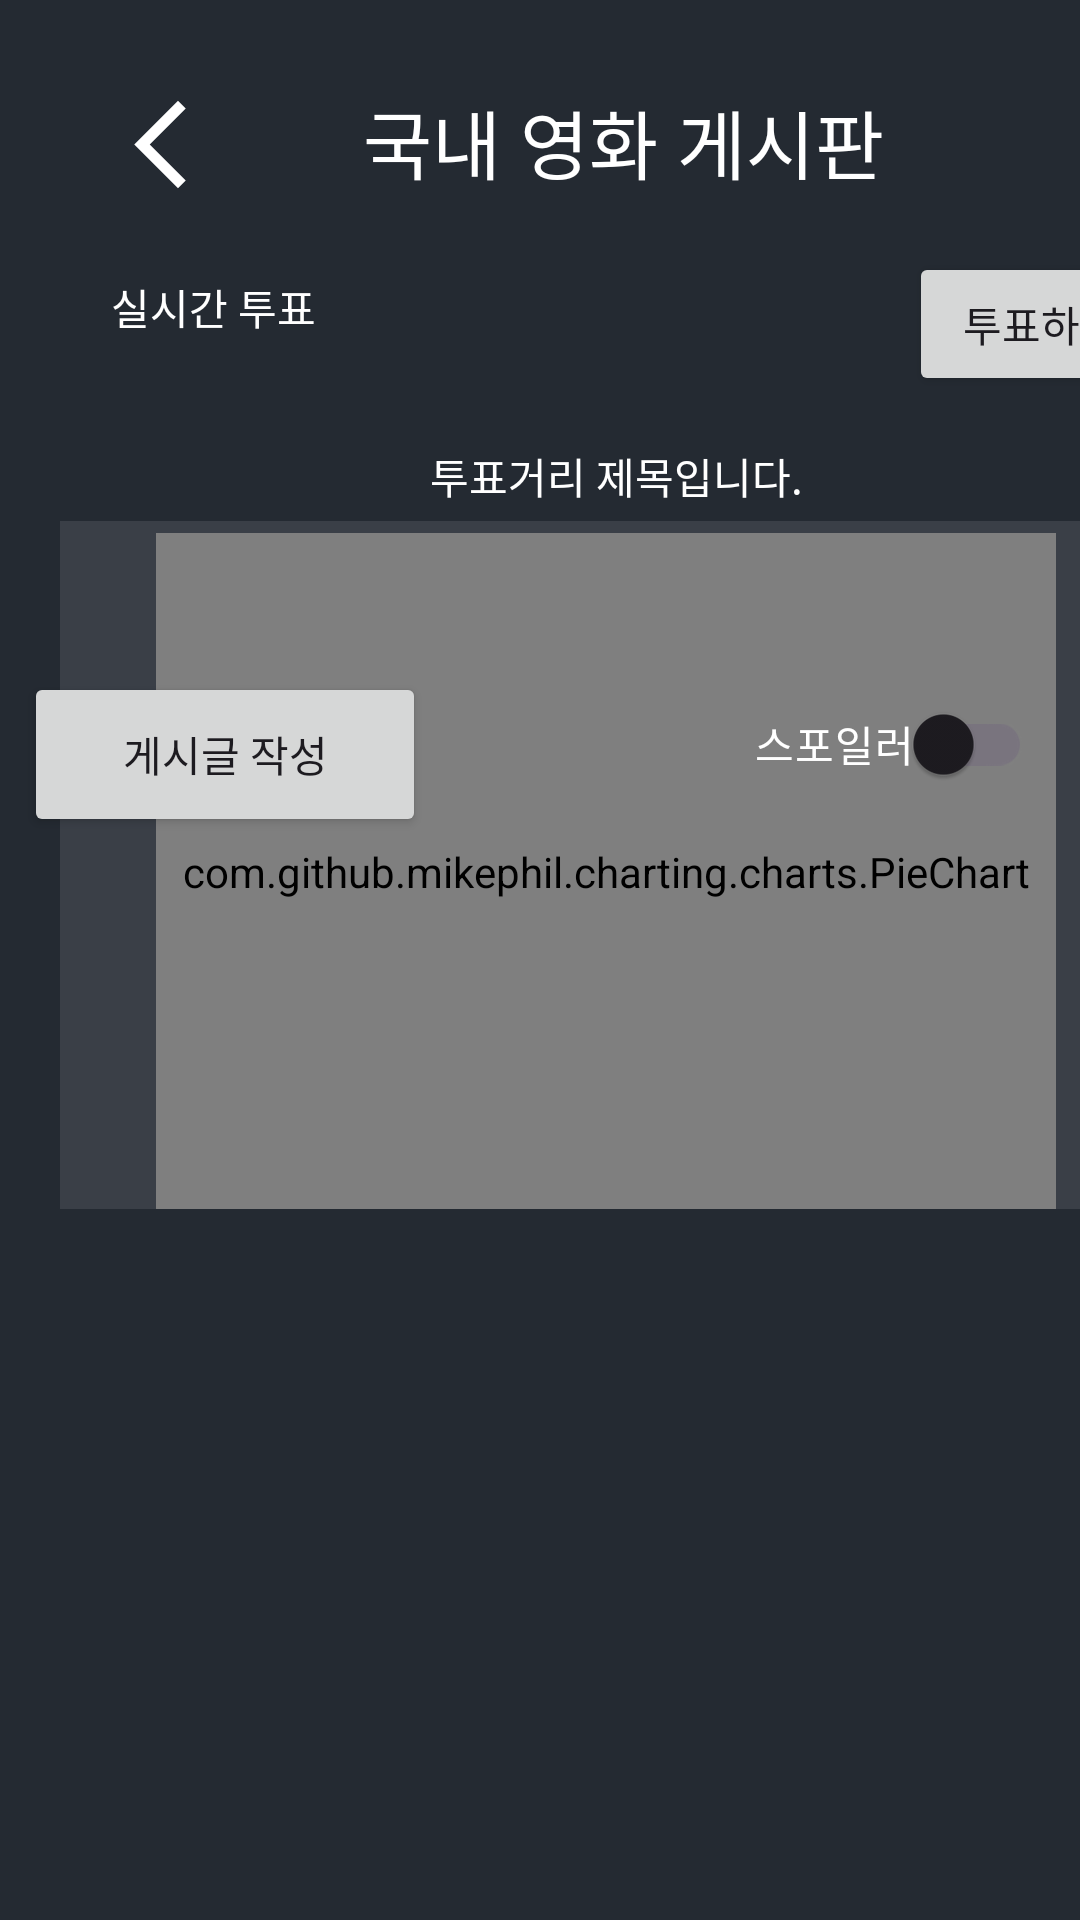

Produce the Android XML layout that renders to this screen, including the resource entries it uses.
<!-- AndroidManifest.xml: application theme Theme.CineLog -->
<!-- res/layout/activity_kor_community.xml -->
<?xml version="1.0" encoding="utf-8"?>
<androidx.constraintlayout.widget.ConstraintLayout
    xmlns:android="http://schemas.android.com/apk/res/android"
    xmlns:app="http://schemas.android.com/apk/res-auto"
    xmlns:tools="http://schemas.android.com/tools"
    android:id="@+id/main"
    android:layout_width="match_parent"
    android:layout_height="match_parent"
    android:background="#242A32"
    tools:context=".kor_Community">

    <LinearLayout
        android:id="@+id/linearLayout"
        android:layout_width="match_parent"
        android:layout_height="wrap_content"
        android:layout_marginTop="16dp"
        android:orientation="horizontal"
        app:layout_constraintStart_toStartOf="parent"
        app:layout_constraintTop_toTopOf="parent">

        <ImageView
            android:id="@+id/back_button"
            android:layout_width="35dp"
            android:layout_height="38dp"
            android:layout_marginStart="36dp"
            android:layout_marginTop="13dp"
            android:src="@drawable/baseline_arrow_back_ios_new_24" />

        <TextView
            android:layout_width="wrap_content"
            android:layout_height="wrap_content"
            android:layout_marginStart="50dp"
            android:layout_marginTop="13dp"
            android:text="국내 영화 게시판"
            android:textColor="#ffffff"
            android:textSize="25sp" />

    </LinearLayout>

    <RelativeLayout
        android:id="@+id/kor_vote"
        android:layout_width="371dp"
        android:layout_height="319dp"
        android:layout_alignParentLeft="true"
        android:layout_alignParentTop="true"
        android:layout_marginStart="20dp"
        android:layout_marginTop="84dp"
        android:clipToOutline="true"
        app:layout_constraintStart_toStartOf="parent"
        app:layout_constraintTop_toTopOf="parent">

        <TextView
            android:id="@+id/vote_title"
            android:layout_width="257dp"
            android:layout_height="30dp"
            android:layout_above="@+id/vote_layout"
            android:layout_centerHorizontal="true"
            android:text="투표거리 제목입니다."
            android:textColor="#FFFFFF"
            android:gravity="center"/>

        <TextView
            android:id="@+id/some_id"
            android:layout_width="wrap_content"
            android:layout_height="wrap_content"
            android:layout_alignParentLeft="true"
            android:layout_alignParentTop="true"
            android:layout_marginLeft="17dp"
            android:layout_marginTop="8dp"
            android:gravity="top"
            android:text="실시간 투표"
            android:textColor="#ffffff" />

        <Button
            android:id="@+id/vote_but"
            android:layout_width="wrap_content"
            android:layout_height="wrap_content"
            android:layout_alignParentRight="true"
            android:text="투표하기" />

        <androidx.constraintlayout.widget.ConstraintLayout
            android:id="@+id/vote_layout"
            android:layout_width="match_parent"
            android:layout_height="230dp"
            android:layout_alignParentBottom="true"
            android:layout_marginBottom="-1dp"
            android:background="#3A3F47">

            <com.github.mikephil.charting.charts.PieChart
                android:id="@+id/vote_result_pie_chart"
                android:layout_width="300dp"
                android:layout_height="match_parent"
                android:layout_marginStart="32dp"
                android:layout_marginTop="4dp"
                android:layout_weight="1"
                app:layout_constraintStart_toStartOf="parent"
                app:layout_constraintTop_toTopOf="parent">


            </com.github.mikephil.charting.charts.PieChart>


            
            
            
            
            
            
            
            
            
            
            


        </androidx.constraintlayout.widget.ConstraintLayout>

    </RelativeLayout>

    <androidx.constraintlayout.widget.ConstraintLayout
        android:layout_width="match_parent"
        android:layout_height="420dp"
        app:layout_constraintBottom_toBottomOf="parent"
        tools:layout_editor_absoluteX="0dp">


        <androidx.appcompat.widget.SwitchCompat
            android:id="@+id/spoiler_switch"
            android:layout_width="wrap_content"
            android:layout_height="wrap_content"
            android:layout_marginTop="4dp"
            android:layout_marginEnd="16dp"
            android:text="스포일러"
            android:textColor="#FFFFFF"
            app:layout_constraintEnd_toEndOf="parent"
            app:layout_constraintTop_toTopOf="parent" />

        <Button
            android:id="@+id/write"
            android:layout_width="134dp"
            android:layout_height="55dp"
            android:layout_marginStart="8dp"
            android:layout_marginTop="4dp"
            android:text="게시글 작성"
            app:layout_constraintStart_toStartOf="parent"
            app:layout_constraintTop_toTopOf="parent"
            />

        <androidx.recyclerview.widget.RecyclerView
            android:id="@+id/kor_community_recyclerview"
            android:layout_width="405dp"
            android:layout_height="340dp"
            app:layout_constraintBottom_toBottomOf="parent"
            app:layout_constraintStart_toStartOf="parent" />

    </androidx.constraintlayout.widget.ConstraintLayout>


</androidx.constraintlayout.widget.ConstraintLayout>
<!-- resources referenced by this layout -->
<resources>
  <!-- drawable baseline_arrow_back_ios_new_24 (drawable) -->
  <vector xmlns:android="http://schemas.android.com/apk/res/android" android:height="24dp" android:tint="#FFFFFF" android:viewportHeight="24" android:viewportWidth="24" android:width="24dp">
  
      <path android:fillColor="@color/white" android:pathData="M17.77,3.77l-1.77,-1.77l-10,10l10,10l1.77,-1.77l-8.23,-8.23z"/>
  
  </vector>
  <style name="Theme.CineLog" parent="Base.Theme.CineLog" />
  <color name="white">#FFFFFFFF</color>
  <style name="Base.Theme.CineLog" parent="Theme.Material3.DayNight.NoActionBar">
          
          
      </style>
</resources>
